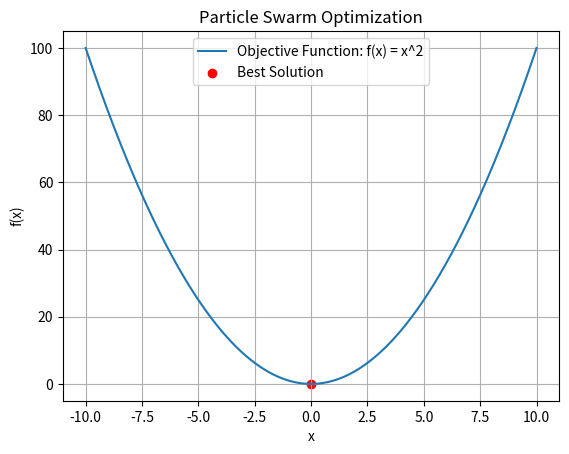

Recreate this plot in Python.
import numpy as np
import random
import matplotlib.pyplot as plt


# تابع هدف
def fitness_function(x):
    return x ** 2


# کلاس ذره
class Particle:
    def __init__(self, bounds):
        self.position = np.random.uniform(bounds[0], bounds[1])
        self.velocity = np.random.uniform(-1, 1)
        self.best_position = self.position
        self.best_fitness = fitness_function(self.position)

    def update(self, global_best_position, inertia_weight, cognitive_weight, social_weight):
        # به‌روزرسانی سرعت
        r1, r2 = np.random.rand(2)
        self.velocity = (inertia_weight * self.velocity +
                         cognitive_weight * r1 * (self.best_position - self.position) +
                         social_weight * r2 * (global_best_position - self.position))

        # به‌روزرسانی موقعیت
        self.position += self.velocity

        # اطمینان از اینکه موقعیت در محدوده باشد
        self.position = np.clip(self.position, -10, 10)

        # به‌روزرسانی بهترین موقعیت
        fitness = fitness_function(self.position)
        if fitness < self.best_fitness:
            self.best_fitness = fitness
            self.best_position = self.position


# الگوریتم PSO
def particle_swarm_optimization(num_particles, num_iterations):
    bounds = [-10, 10]
    particles = [Particle(bounds) for _ in range(num_particles)]

    global_best_position = min(particles, key=lambda p: p.best_fitness).best_position

    inertia_weight = 0.5
    cognitive_weight = 1.5
    social_weight = 1.5

    for _ in range(num_iterations):
        for particle in particles:
            particle.update(global_best_position, inertia_weight, cognitive_weight, social_weight)

        global_best_position = min(particles, key=lambda p: p.best_fitness).best_position

    return global_best_position, fitness_function(global_best_position)


# اجرای الگوریتم
best_solution, best_fitness = particle_swarm_optimization(num_particles=30, num_iterations=100)
print(f"Best solution: {best_solution}, Fitness: {best_fitness}")

# ترسیم تابع هدف
x = np.linspace(-10, 10, 400)
y = fitness_function(x)

plt.plot(x, y, label='Objective Function: f(x) = x^2')
plt.scatter(best_solution, best_fitness, color='red', label='Best Solution')
plt.title('Particle Swarm Optimization')
plt.xlabel('x')
plt.ylabel('f(x)')
plt.legend()
plt.grid()
plt.show()